Run: headless pygame with SDL's dummy video driver; simulated clock (each Clock.tick advances the game by its frame time, no real sleeping); random seed 0; keys injected as events and as key.get_pressed() state; mouse plan: one left click at the window centre at the start of phase 2, then a move to the lower-right quarter at the start of phase 3.
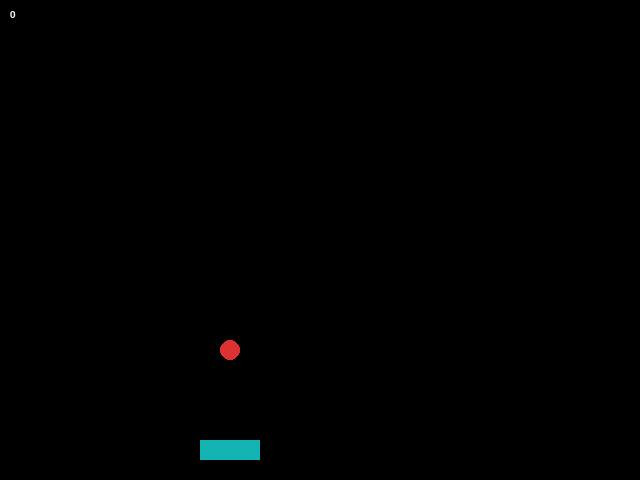
Frame 1 of 4 · flips 1–60 · no input
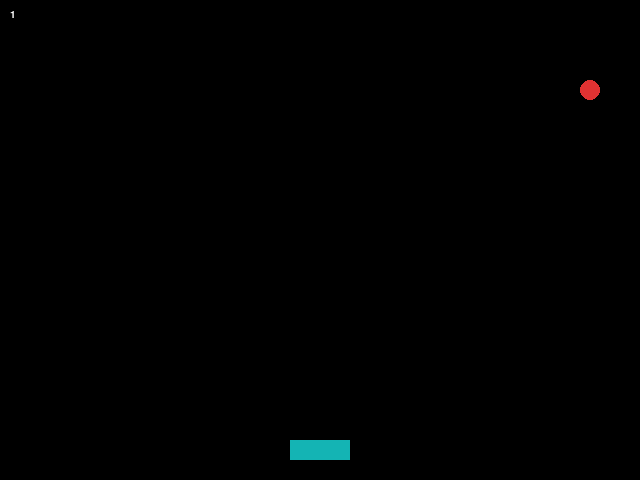
Frame 2 of 4 · flips 61–180 · clicked the window centre · tapped SPACE, RETURN · held RIGHT (→), D
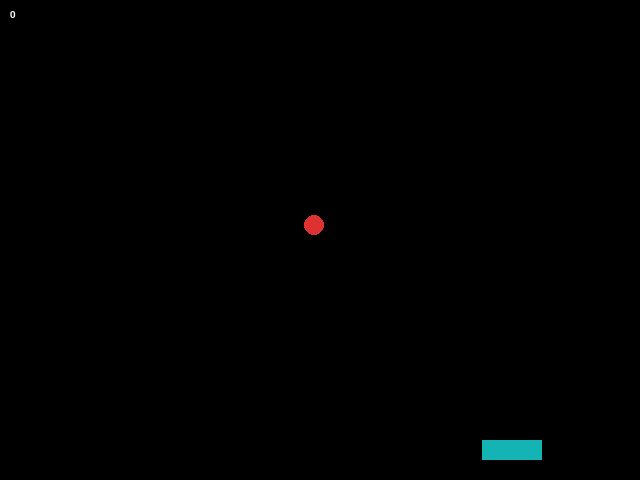
Frame 3 of 4 · flips 181–300 · moved the mouse to the lower-right quarter · held DOWN (↓), S
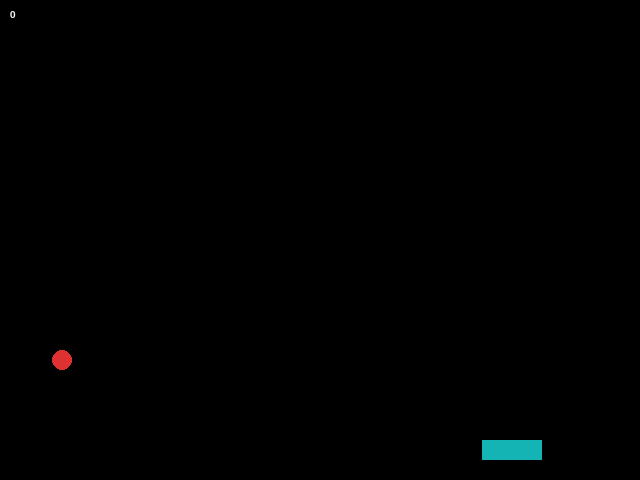
Frame 4 of 4 · flips 301–420 · held LEFT (←), A, UP (↑), W

The pygame program that drew these frames:

#Credit the Invent With Python book (http://inventwithpython.com)
#for doRectsOverlap and isPointInsideRect functions

#used to detect collisions in our game
def doRectsOverlap(rect1, rect2):
    for a, b in [(rect1, rect2), (rect2, rect1)]:
        # Check if a's corners are inside b
        if ((isPointInsideRect(a.left, a.top, b)) or
            (isPointInsideRect(a.left, a.bottom, b)) or
            (isPointInsideRect(a.right, a.top, b)) or
            (isPointInsideRect(a.right, a.bottom, b))):
            return True

    return False

#used the by the doRectsOverlap function (won't be called directly from game code)
def isPointInsideRect(x, y, rect):
    if (x > rect.left) and (x < rect.right) and (y > rect.top) and (y < rect.bottom):
        return True
    else:
        return False

import pygame, sys
pygame.init()
screen = pygame.display.set_mode([640,480])
black = [0, 0, 0]

#the game's variables
ball_x = 50
ball_y = 50
ball_radius = 10
ball_color = [222,50,50]
ball_speed_x = 3
ball_speed_y = 5

paddle_x = 200
paddle_y = 440
paddle_width = 60
paddle_height = 20
paddle_color = [20,180,180]
paddle_speed = 20

myfont = pygame.font.SysFont("Arial", 15)
score = 0

running = True
#game loop
while running:
    for event in pygame.event.get():
        #check if you've exited the game
        if event.type == pygame.QUIT:
            running = False

        if event.type == pygame.MOUSEMOTION:
            coordinates = pygame.mouse.get_pos() #gives (x,y) coordinates
            paddle_x = coordinates[0] - paddle_width/2 #sets the paddle_x variable to the first item in coordinates
            #if the paddle is off the left side bring it back
            if paddle_x < 0:
                paddle_x = 0
            #if the paddle is off the right side bring it back  
            if paddle_x > screen.get_width() - paddle_width:
                paddle_x = screen.get_width() - paddle_width

    #pause for 20 milliseconds
    pygame.time.delay(20)
    #make the screen completely white
    screen.fill(black)

    #move the ball
    ball_y = ball_y + ball_speed_y
    ball_x = ball_x + ball_speed_x
    #check if the ball is off the bottom of the screen
    if ball_y > screen.get_height():
        ball_y = 20
        score = 0
    #check if the ball hit the top of the screen
    if ball_y < ball_radius:
        ball_speed_y = -ball_speed_y
    #check if the ball hit the left side of the screen
    if ball_x < ball_radius:
        ball_speed_x = -ball_speed_x
    #check if the ball hit the right side of the screen
    if ball_x > screen.get_width() - ball_radius:
        ball_speed_x = -ball_speed_x

    #create imaginary rectangles around ball and paddle
    ball_rect = pygame.Rect(ball_x-ball_radius, ball_y-ball_radius, ball_radius*2,ball_radius*2) #circles are measured from the center, so have to subtract 1 radius from the x and y
    paddle_rect = pygame.Rect(paddle_x, paddle_y, paddle_width, paddle_height)
    #see if the rectangles overlap
    if doRectsOverlap(ball_rect, paddle_rect):
        #only bounce when the ball is moving down
        if ball_speed_y > 0:
            ball_speed_y = -ball_speed_y
            score = score + 1
    

    #draw everything on the screen
    score_label = myfont.render(str(score), 1, pygame.color.THECOLORS['white'])
    screen.blit(score_label, (10, 10))
    pygame.draw.circle(screen, ball_color, [ball_x, ball_y], ball_radius, 0)
    pygame.draw.rect(screen, paddle_color, [paddle_x, paddle_y, paddle_width, paddle_height], 0)
    #update the entire display
    pygame.display.update()


pygame.quit()
